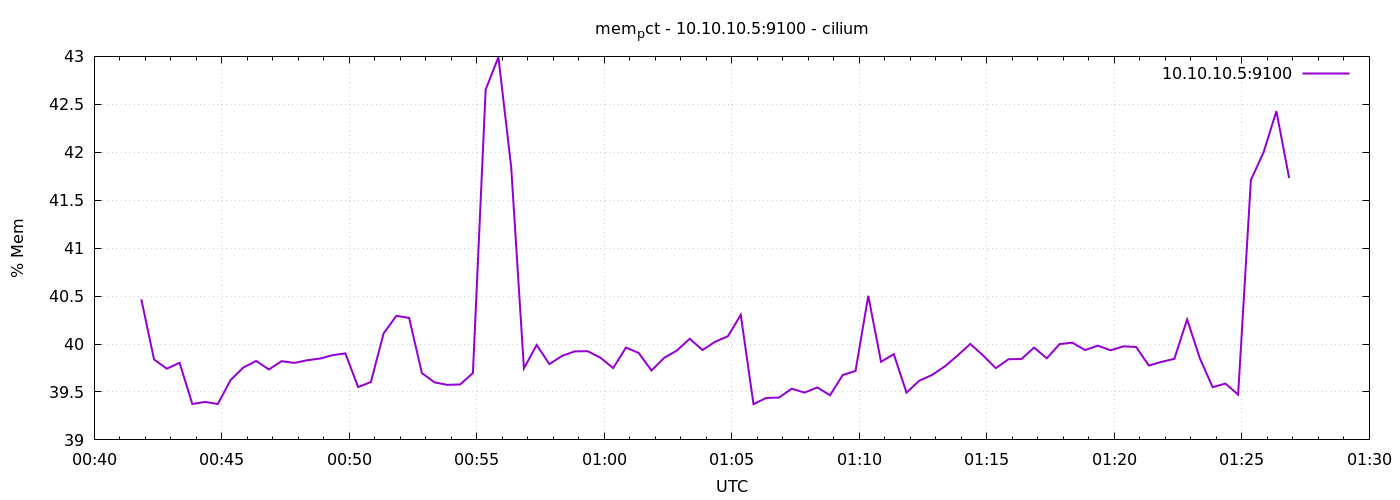

Data behind this chart, as committed beside it:
1778028111	40.46611564312348
1778028141	39.84
1778028171	39.74
1778028201	39.8
1778028231	39.37
1778028261	39.4
1778028291	39.37
1778028321	39.62
1778028351	39.75
1778028381	39.82
1778028411	39.73
1778028441	39.82
1778028471	39.8
1778028501	39.83
1778028531	39.85
1778028561	39.88
1778028591	39.9
1778028621	39.55
1778028651	39.6
1778028681	40.11
1778028711	40.29
1778028741	40.27
1778028771	39.7
1778028801	39.6
1778028831	39.57
1778028861	39.58
1778028891	39.7
1778028921	42.65
1778028951	42.99
1778028981	41.85
1778029011	39.75
1778029041	39.99
1778029071	39.79
1778029101	39.88
1778029131	39.92
1778029161	39.93
1778029191	39.86
1778029221	39.75
1778029251	39.96
1778029281	39.91
1778029311	39.72
1778029341	39.86
1778029371	39.93
1778029401	40.05
1778029431	39.94
1778029461	40.02
1778029491	40.08
1778029521	40.3
1778029551	39.37
1778029581	39.44
1778029611	39.44
1778029641	39.53
1778029671	39.49
1778029701	39.55
1778029731	39.47
1778029761	39.68
1778029791	39.72
1778029821	40.5
1778029851	39.81
1778029881	39.89
1778029911	39.49
... 30 more rows
